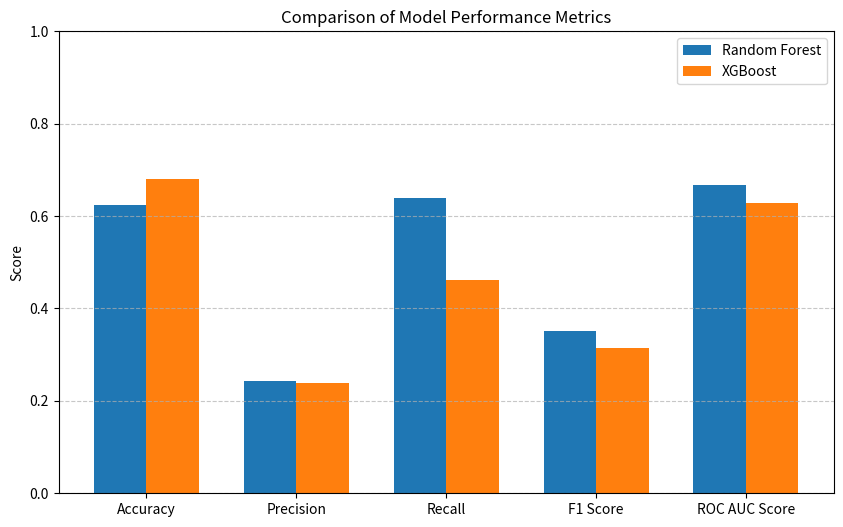

Python code for this plot: (Note: this script raises an exception after producing the figure.)
import pandas as pd
import matplotlib.pyplot as plt
import numpy as np

# -------------------------------
# Create DataFrame
# -------------------------------
data = {
    "Model": ["Random Forest", "XGBoost"],
    "Optimal Threshold": [0.32, 0.30],
    "Accuracy": [0.6242, 0.6801],
    "Precision": [0.2422, 0.2390],
    "Recall": [0.6393, 0.4623],
    "F1 Score": [0.3514, 0.3151],
    "ROC AUC Score": [0.6672, 0.6273],
}

df = pd.DataFrame(data)
df_metrics = df.set_index("Model")[["Accuracy", "Precision", "Recall", "F1 Score", "ROC AUC Score"]]

# -------------------------------
# Plotting
# -------------------------------
metrics = df_metrics.columns
x = np.arange(len(metrics))  # label locations
width = 0.35  # width of the bars

fig, ax = plt.subplots(figsize=(10, 6))

# Bars for each model
ax.bar(x - width/2, df_metrics.loc["Random Forest"], width, label="Random Forest", color="#1f77b4")
ax.bar(x + width/2, df_metrics.loc["XGBoost"], width, label="XGBoost", color="#ff7f0e")

# Labels and title
ax.set_ylabel("Score")
ax.set_title("Comparison of Model Performance Metrics")
ax.set_xticks(x)
ax.set_xticklabels(metrics)
ax.set_ylim(0, 1)
ax.legend()
ax.grid(axis="y", linestyle="--", alpha=0.7)

# Annotate bar values with 4 decimal places
for i in range(len(metrics)):
    ax.text(i - width/2, df_metrics.loc["Random Forest"][i] + 0.02,
            f"{df_metrics.loc['Random Forest'][i]:.4f}", ha='center', fontsize=9)
    ax.text(i + width/2, df_metrics.loc["XGBoost"][i] + 0.02,
            f"{df_metrics.loc['XGBoost'][i]:.4f}", ha='center', fontsize=9)

# -------------------------------
# Save and show figure
# -------------------------------
plt.tight_layout()
plt.savefig("model_performance_comparison.png", dpi=300)
plt.close()
